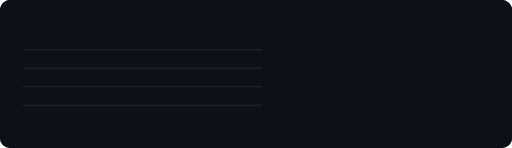
t = 0.00 s
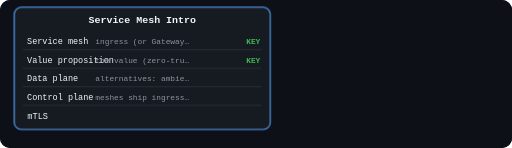
t = 4.55 s
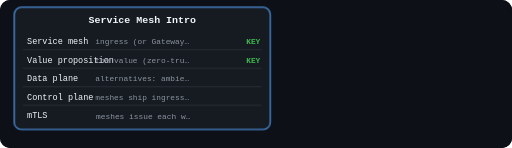
t = 4.83 s
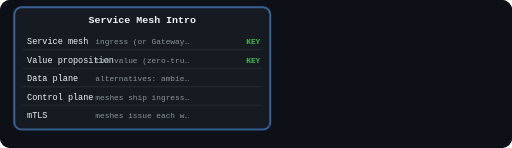
t = 5.10 s
t = 5.38 s: frame unchanged from t = 5.10 s, image omitted
t = 5.65 s: frame unchanged from t = 5.10 s, image omitted

The animated SVG that drew these frames (rendered in a browser with its animation timeline set to each time). Animation: 3 CSS @keyframes rules; one cycle of 6.75 s, repeats indefinitely.

<svg viewBox="0 0 720 208" width="100%" role="img" aria-label="" class="il-anim" style="display:block;max-width:720px;margin:0 auto;background:#0d1117;border-radius:10px"><rect width="720" height="208" fill="#0d1117" rx="10"/>
<style>
.il-anim .a-node{opacity:0;animation:il-pop .55s cubic-bezier(.2,.9,.3,1.2) forwards}
.il-anim .a-flow{stroke-dasharray:8 6;animation:il-dash 1.1s linear infinite}
.il-anim .a-pulse{animation:il-pulse 2.2s ease-in-out infinite}
.il-anim .a-glow{filter:drop-shadow(0 0 6px currentColor)}
@keyframes il-pop{from{opacity:0;transform:scale(.82)}to{opacity:1;transform:scale(1)}}
@keyframes il-dash{to{stroke-dashoffset:-28}}
@keyframes il-pulse{0%,100%{opacity:1}50%{opacity:.45}}
@media (prefers-reduced-motion:reduce){.il-anim .a-node,.il-anim .a-flow,.il-anim .a-pulse{animation:none!important;opacity:1!important}}
</style><rect x="20" y="10" width="360" height="172" rx="10" fill="#161b22" stroke="#58a6ff" stroke-width="1.5" opacity="1.0" class="a-node" style="animation-delay:0.00s"/>
<text x="200.0" y="32" font-family="ui-monospace,SFMono-Regular,SF Mono,Menlo,Consolas,monospace" font-size="14" fill="#f0f6fc" text-anchor="middle" font-weight="700" opacity="1.0" class="a-node" style="animation-delay:0.35s">Service Mesh Intro</text>
<text x="38" y="62" font-family="ui-monospace,SFMono-Regular,SF Mono,Menlo,Consolas,monospace" font-size="12" fill="#f0f6fc" text-anchor="start" font-weight="400" opacity="1.0" class="a-node" style="animation-delay:0.70s">Service mesh</text>
<text x="200.0" y="62" font-family="ui-monospace,SFMono-Regular,SF Mono,Menlo,Consolas,monospace" font-size="11" fill="#8b949e" text-anchor="middle" font-weight="400" opacity="1.0" class="a-node" style="animation-delay:1.05s">ingress (or Gateway…</text>
<text x="366" y="62" font-family="ui-monospace,SFMono-Regular,SF Mono,Menlo,Consolas,monospace" font-size="11" fill="#3fb950" text-anchor="end" font-weight="600" opacity="1.0" class="a-node" style="animation-delay:1.40s">KEY</text>
<line x1="32" y1="70" x2="368" y2="70" stroke="#30363d" stroke-width="1"/>
<text x="38" y="88" font-family="ui-monospace,SFMono-Regular,SF Mono,Menlo,Consolas,monospace" font-size="12" fill="#f0f6fc" text-anchor="start" font-weight="400" opacity="1.0" class="a-node" style="animation-delay:1.75s">Value proposition</text>
<text x="200.0" y="88" font-family="ui-monospace,SFMono-Regular,SF Mono,Menlo,Consolas,monospace" font-size="11" fill="#8b949e" text-anchor="middle" font-weight="400" opacity="1.0" class="a-node" style="animation-delay:2.10s">the value (zero-tru…</text>
<text x="366" y="88" font-family="ui-monospace,SFMono-Regular,SF Mono,Menlo,Consolas,monospace" font-size="11" fill="#3fb950" text-anchor="end" font-weight="600" opacity="1.0" class="a-node" style="animation-delay:2.45s">KEY</text>
<line x1="32" y1="96" x2="368" y2="96" stroke="#30363d" stroke-width="1"/>
<text x="38" y="114" font-family="ui-monospace,SFMono-Regular,SF Mono,Menlo,Consolas,monospace" font-size="12" fill="#f0f6fc" text-anchor="start" font-weight="400" opacity="1.0" class="a-node" style="animation-delay:2.80s">Data plane</text>
<text x="200.0" y="114" font-family="ui-monospace,SFMono-Regular,SF Mono,Menlo,Consolas,monospace" font-size="11" fill="#8b949e" text-anchor="middle" font-weight="400" opacity="1.0" class="a-node" style="animation-delay:3.15s">alternatives: ambie…</text>
<line x1="32" y1="122" x2="368" y2="122" stroke="#30363d" stroke-width="1"/>
<text x="38" y="140" font-family="ui-monospace,SFMono-Regular,SF Mono,Menlo,Consolas,monospace" font-size="12" fill="#f0f6fc" text-anchor="start" font-weight="400" opacity="1.0" class="a-node" style="animation-delay:3.50s">Control plane</text>
<text x="200.0" y="140" font-family="ui-monospace,SFMono-Regular,SF Mono,Menlo,Consolas,monospace" font-size="11" fill="#8b949e" text-anchor="middle" font-weight="400" opacity="1.0" class="a-node" style="animation-delay:3.85s">meshes ship ingress…</text>
<line x1="32" y1="148" x2="368" y2="148" stroke="#30363d" stroke-width="1"/>
<text x="38" y="166" font-family="ui-monospace,SFMono-Regular,SF Mono,Menlo,Consolas,monospace" font-size="12" fill="#f0f6fc" text-anchor="start" font-weight="400" opacity="1.0" class="a-node" style="animation-delay:4.20s">mTLS</text>
<text x="200.0" y="166" font-family="ui-monospace,SFMono-Regular,SF Mono,Menlo,Consolas,monospace" font-size="11" fill="#8b949e" text-anchor="middle" font-weight="400" opacity="1.0" class="a-node" style="animation-delay:4.55s">meshes issue each w…</text></svg>
